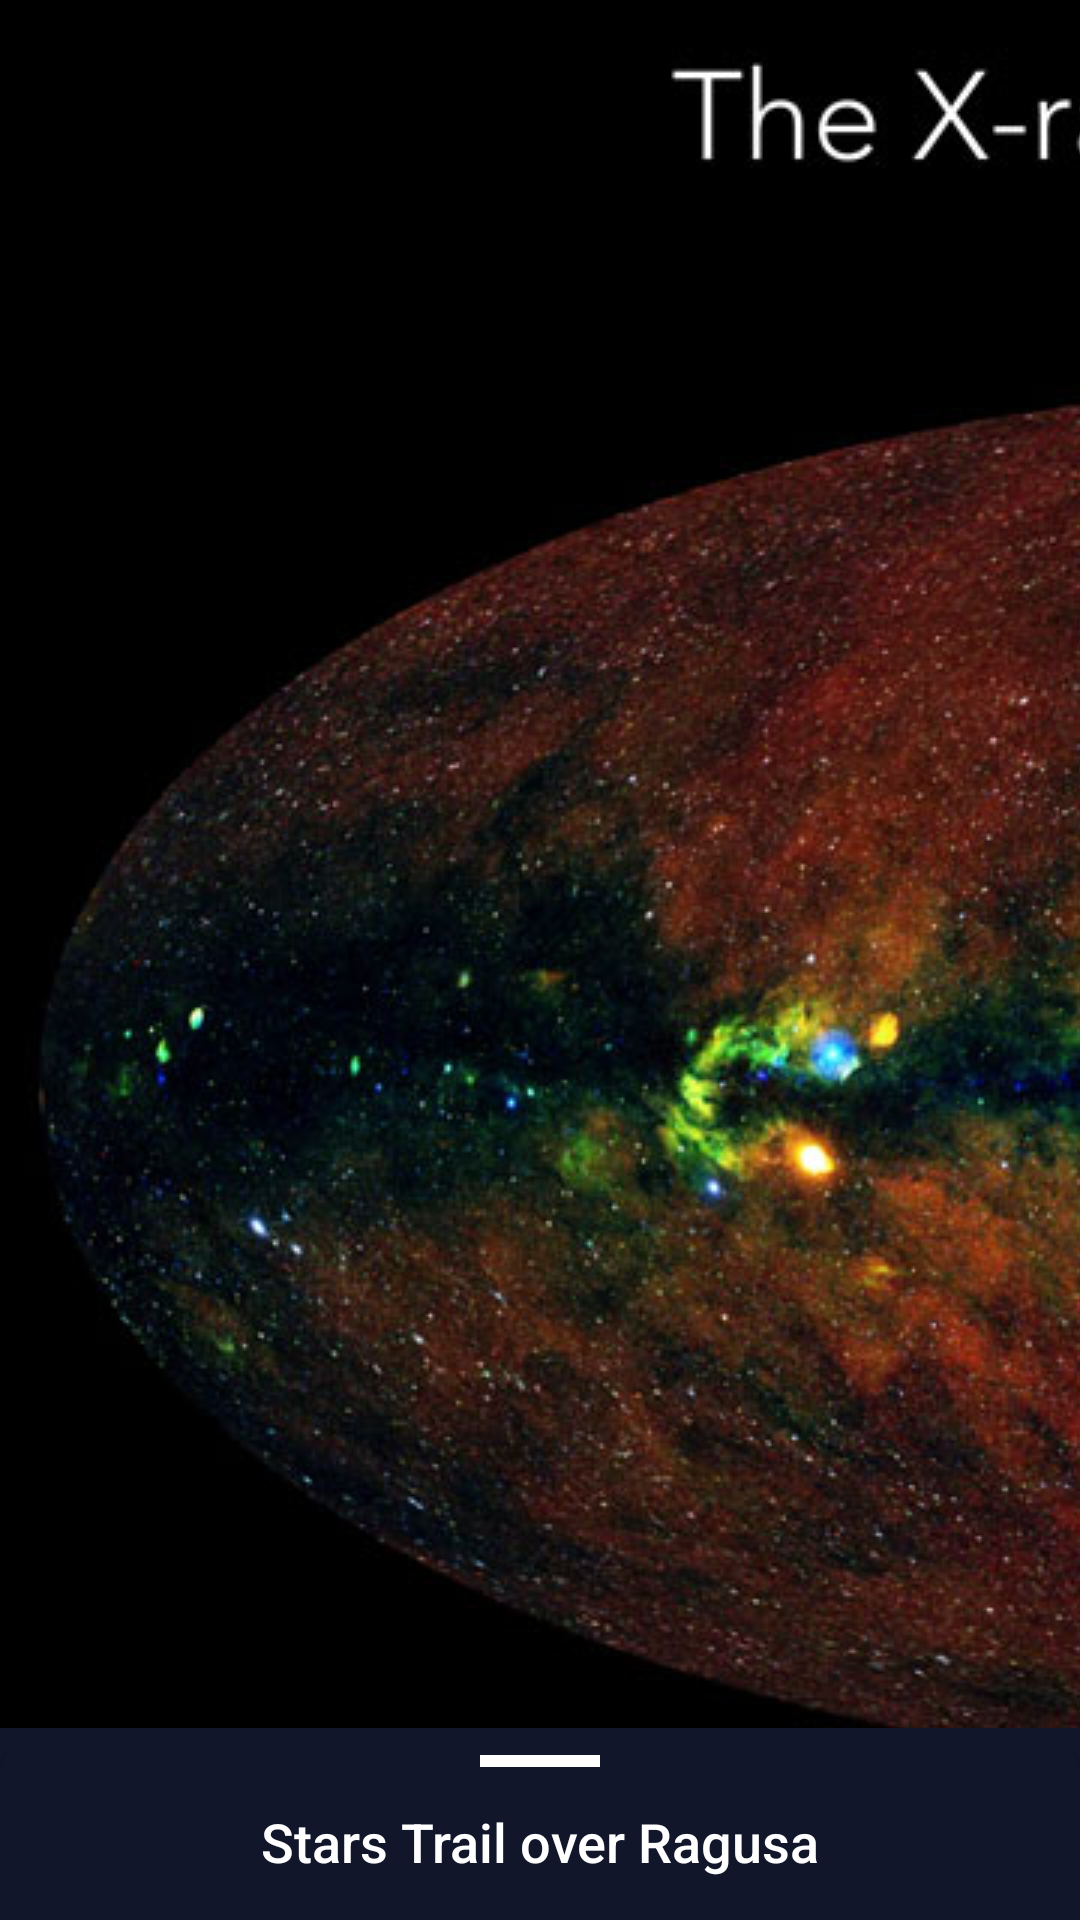

The Android layout XML behind this screen, and the referenced resources:
<!-- AndroidManifest.xml: application theme Theme.AppCompat.Light.NoActionBar.FullScreen -->
<!-- res/layout/apod_fragment.xml -->
<?xml version="1.0" encoding="utf-8"?>
<FrameLayout xmlns:android="http://schemas.android.com/apk/res/android"
    xmlns:tools="http://schemas.android.com/tools"
    android:layout_width="match_parent"
    android:layout_height="match_parent"
    tools:context=".feature.apod.ApodMain"
    android:background="@color/colorPrimary">

    <HorizontalScrollView
        android:layout_width="match_parent"
        android:layout_height="match_parent">
        <LinearLayout
            android:layout_width="wrap_content"
            android:orientation="horizontal"
            android:layout_height="match_parent">

            <ImageView
                android:id="@+id/nasa_picture_image"
                android:layout_width="wrap_content"
                android:layout_height="match_parent"
                android:layout_marginBottom="64dp"
                android:scaleType="matrix"
                android:src="@drawable/imagemteste" />

        </LinearLayout>
    </HorizontalScrollView>
    

    <Button
        android:id="@+id/nasa_picture_title"
        android:layout_width="match_parent"
        android:layout_height="64dp"
        android:layout_gravity="bottom"
        android:text="Stars Trail over Ragusa"
        style="@style/button_description"></Button>




</FrameLayout>
<!-- resources referenced by this layout -->
<resources>
  <color name="colorPrimary">#11162A</color>
  <!-- drawable imagemteste: jpg bitmap (drawable, 142659 bytes) -->
  <style name="button_description">
          <item name="android:background">@drawable/button_shape</item>
          <item name="android:textSize">18dp</item>
          <item name="android:textColor">#FFFFFF</item>
          <item name="android:textAlignment">center</item>
          <item name="android:textAllCaps">false</item>
          <item name="android:paddingTop">9dp</item>
          <item name="android:drawableTop">@drawable/rectangle_button</item>
  
  
      </style>
  <style name="Theme.AppCompat.Light.NoActionBar.FullScreen" parent="@style/Theme.AppCompat.Light.NoActionBar">
          <item name="android:windowNoTitle">true</item>
          <item name="android:windowActionBar">false</item>
          <item name="android:windowFullscreen">true</item>
          <item name="android:windowContentOverlay">@null</item>
      </style>
  <!-- drawable button_shape (drawable) -->
  <?xml version="1.0" encoding="UTF-8"?>
  <shape
      android:tint="@color/colorPrimary"
      xmlns:android="http://schemas.android.com/apk/res/android">
  
  
      <corners
          android:topLeftRadius="17dp"
          android:topRightRadius="17dp"/>
  
      <padding
          android:left="1dp"
          android:right="1dp"
          android:top="1dp"
          android:bottom="1dp"/>
  
      <solid android:color="#505050"/>
  
  </shape>
  <!-- drawable rectangle_button: jpg bitmap (drawable, 636 bytes) -->
</resources>
